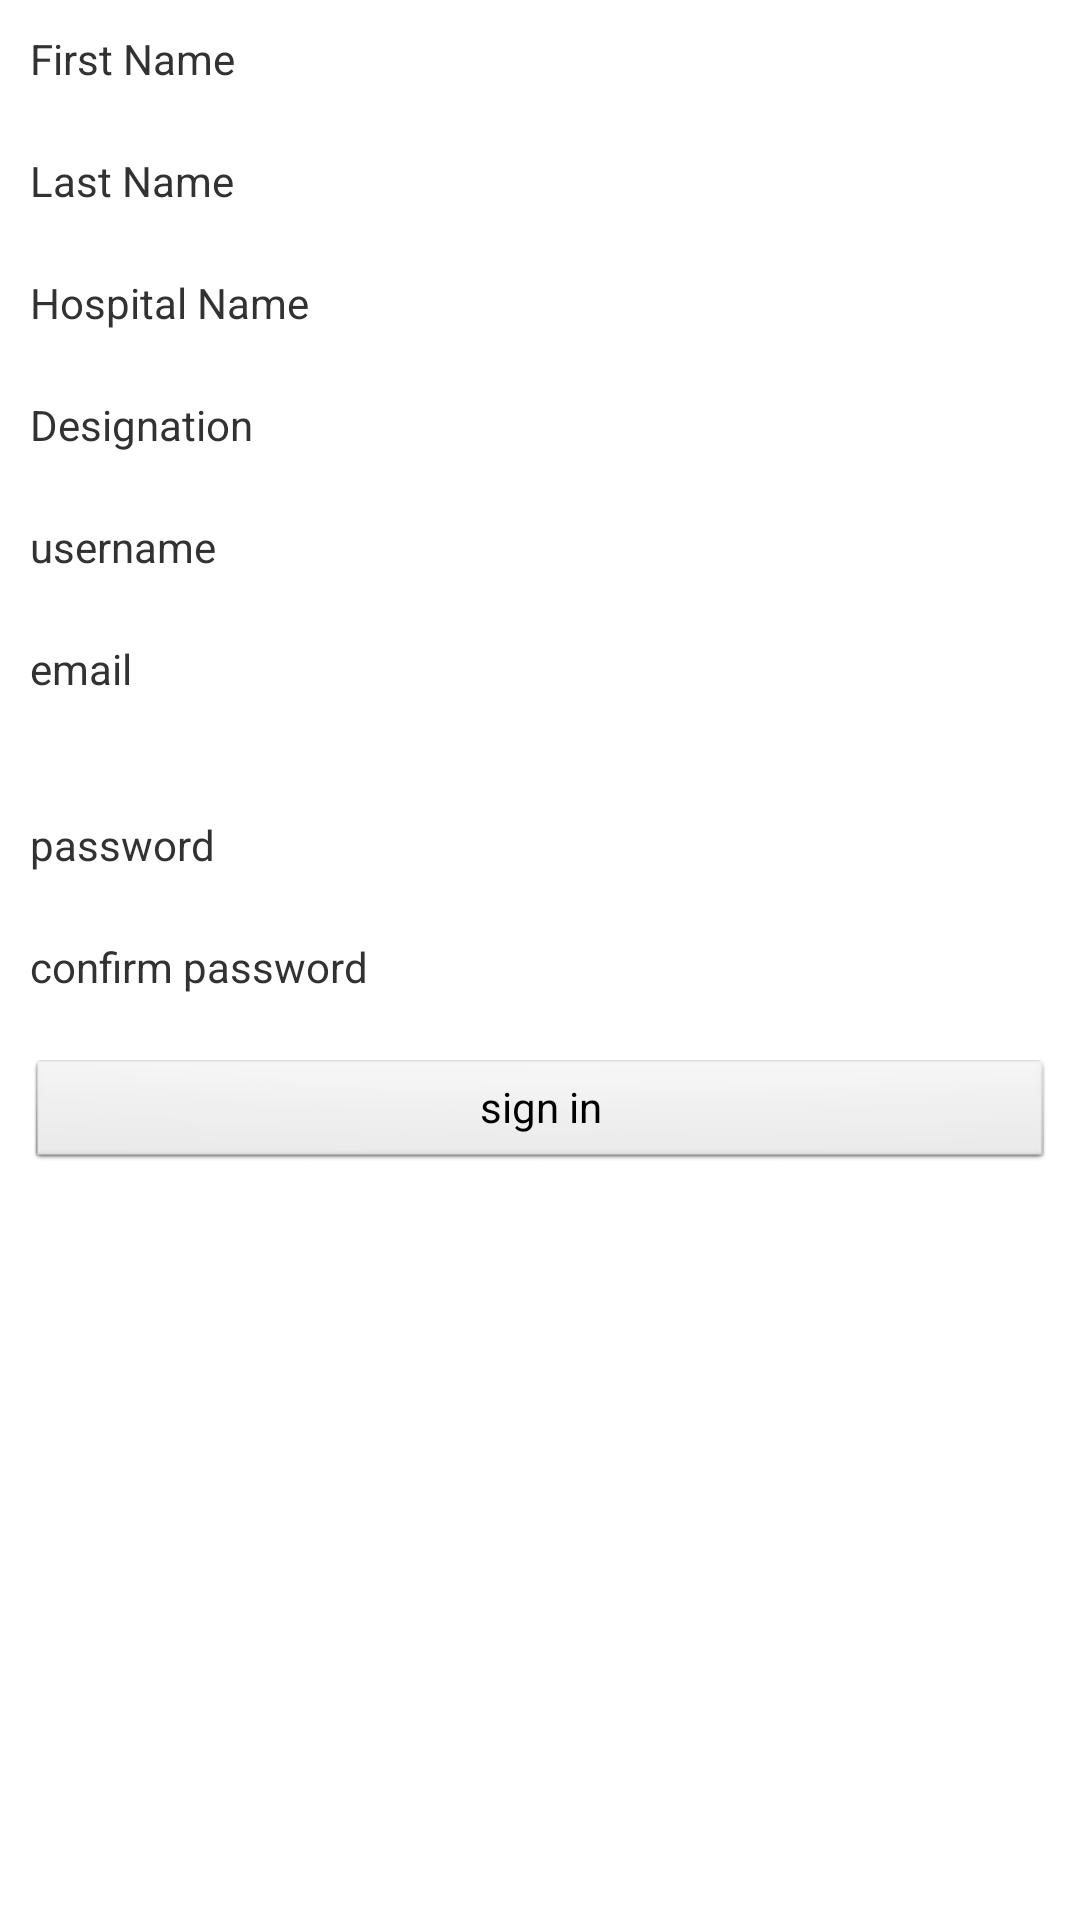

Layout XML and referenced resources for this Android screen:
<!-- AndroidManifest.xml: application theme AppTheme -->
<!-- res/layout/activity_doc_signin.xml -->
<LinearLayout xmlns:android="http://schemas.android.com/apk/res/android"
    xmlns:tools="http://schemas.android.com/tools"
    android:orientation="vertical"
    android:layout_width="match_parent"
    android:padding="10dp"
    android:layout_height="match_parent"
    tools:context=".MainActivity" >
    <ScrollView
        android:id="@+id/signin_form" android:layout_width="match_parent"
        android:layout_height="match_parent">
        <LinearLayout android:id="@+id/email_login_form" android:layout_width="match_parent"
            android:layout_height="wrap_content" android:orientation="vertical">
            <TextView
                android:layout_width="wrap_content"
                android:text="First Name"
                android:layout_height="wrap_content"
                android:id="@+id/textView4" />

            <EditText
                android:layout_width="match_parent"
                android:id="@+id/editText3"
                android:inputType="text"
                android:layout_height="wrap_content" />

            <TextView
                android:layout_width="wrap_content"
                android:text="Last Name"
                android:layout_height="wrap_content"
                android:id="@+id/textView5" />

            <EditText
                android:layout_width="match_parent"
                android:id="@+id/editText4"
                android:inputType="text"
                android:layout_height="wrap_content"
                android:layout_gravity="center_horizontal" />

            <TextView
                android:layout_width="wrap_content"
                android:text="Hospital Name"
                android:layout_height="wrap_content"
                android:id="@+id/textView6" />

            <EditText
                android:layout_width="match_parent"
                android:id="@+id/editText2"
                android:inputType="text"
                android:layout_height="wrap_content" />

            <TextView
                android:layout_width="wrap_content"
                android:text="Designation"
                android:layout_height="wrap_content"
                android:id="@+id/textView7" />

            <EditText
                android:layout_width="match_parent"
                android:id="@+id/editText5"
                android:inputType="text"
                android:layout_height="wrap_content" />

            <TextView
                android:layout_width="wrap_content"
                android:text="username"
                android:layout_height="wrap_content" />

            <EditText
                android:layout_width="match_parent"
                android:id="@+id/dusername"
                android:layout_height="wrap_content" />
            <TextView
                android:layout_width="wrap_content"
                android:text="email"
                android:layout_height="wrap_content" />

            <EditText
                android:layout_width="match_parent"
                android:id="@+id/dage"
                android:layout_marginBottom="18dp"
                android:layout_height="wrap_content"
                android:inputType="textEmailAddress" />
            <TextView
                android:layout_width="wrap_content"
                android:text="password"
                android:layout_height="wrap_content"
                android:id="@+id/textView" />

            <EditText
                android:layout_width="match_parent"
                android:id="@+id/dpassword"
                android:inputType="textPassword"
                android:layout_height="wrap_content" />

            <TextView
                android:layout_width="wrap_content"
                android:text="confirm password"
                android:layout_height="wrap_content"
                android:id="@+id/textView3" />

            <EditText
                android:layout_width="match_parent"
                android:id="@+id/editText"
                android:inputType="textPassword"
                android:layout_height="wrap_content"
                android:layout_gravity="center_horizontal" />

            <Button
                style="?android:attr/buttonStyleSmall"
                android:layout_width="match_parent"
                android:layout_height="wrap_content"
                android:text="sign in"
                android:id="@+id/dsignin" />
        </LinearLayout>
    </ScrollView>
</LinearLayout>
<!-- resources referenced by this layout -->
<resources>
  <style name="AppTheme" parent="Theme.AppCompat.Light.DarkActionBar" />
</resources>
